Labelled photos from "dataset_split", an image-classification folder in AbdAlrhmanabuhatab/Assessment-of-building-damage-in-the-Gaza-Strip. The possible labels are: demolish, repair, safe.

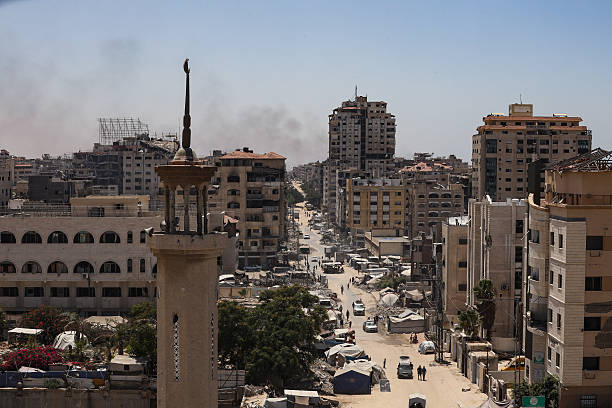
Label: safe

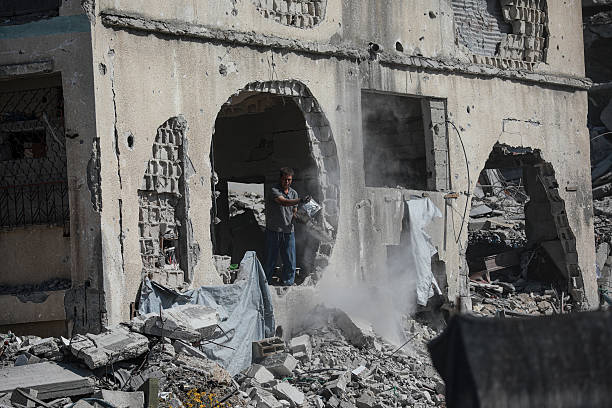
Label: repair

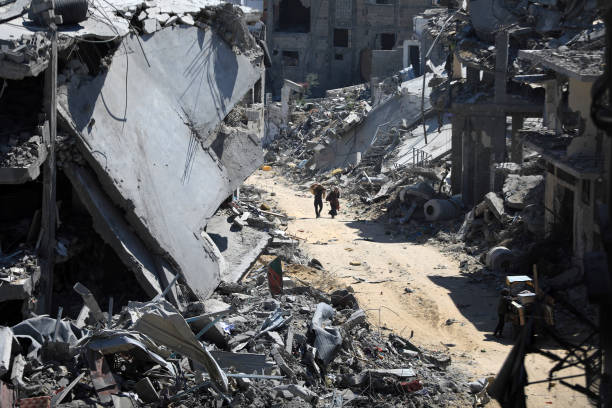
Label: demolish

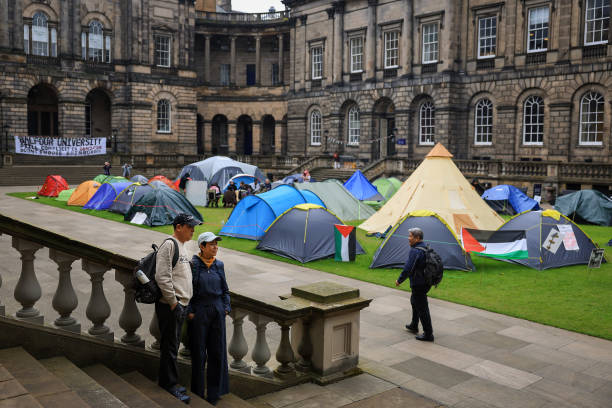
Label: safe

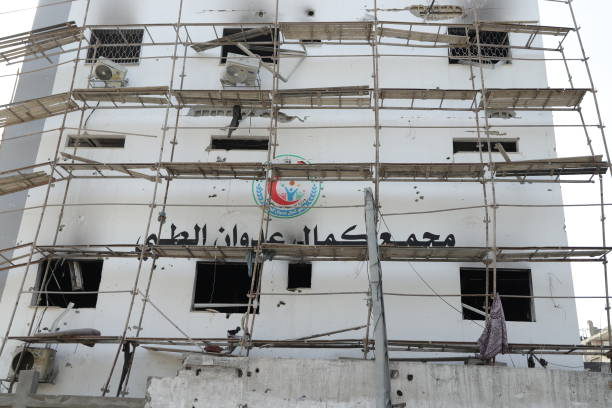
Label: repair

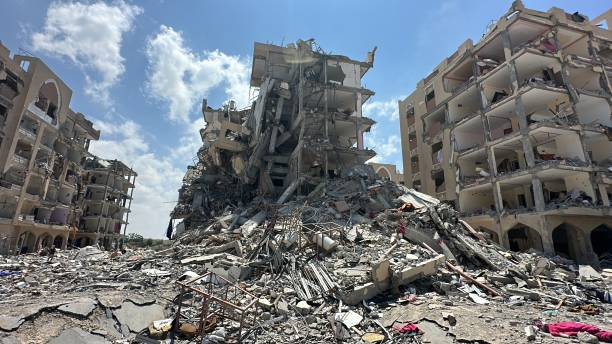
Label: demolish
